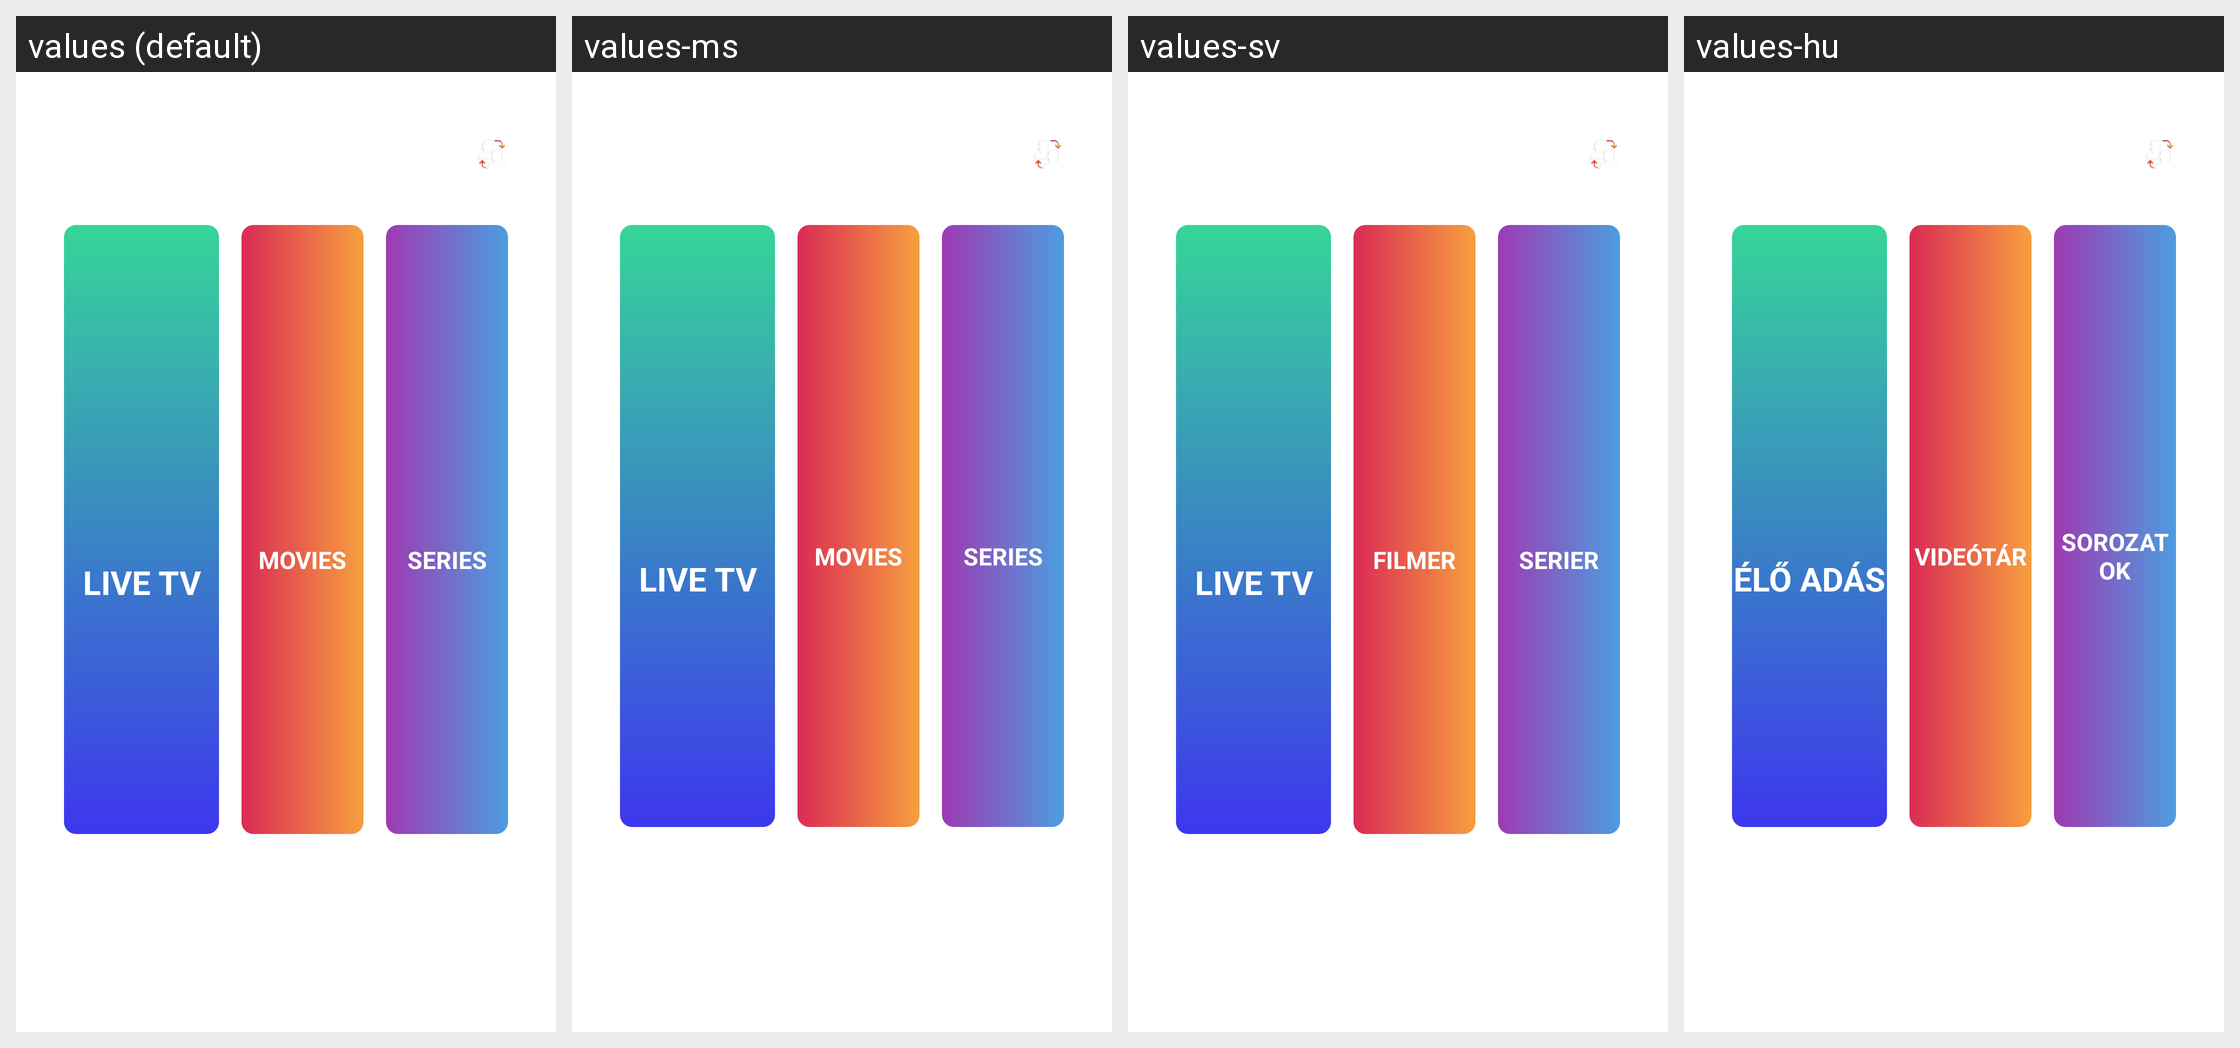

Locale-by-locale string values for the Android screen shown in this grid:
Android screen res/layout/new_dashboard_layout_without_freetrail_stalker.xml rendered under 4 locales, left to right: values (default), values-ms, values-sv, values-hu. Device: Nexus 5 (rendered at 1080×1920; each locale shown at half size, 540×960, under a caption strip naming it); theme AppTheme.NoActionBar.
Other locales in the repository, not shown: values-af, values-am, values-ar, values-as, values-az, values-be, values-bg, values-bn, values-bs, values-ca, values-cs, values-da, values-de, values-el, values-en-rCA, values-en-rGB, values-en-rIN, values-en-rXC, values-es, values-es-rUS, values-et, values-eu, values-fa, values-fi, values-fr, values-fr-rCA, values-gl, values-gu, values-he, values-hi, values-hr, values-hy, values-id, values-in, values-is, values-it, values-iw, values-ja, values-ka, values-kk, values-km, values-kn, values-ko, values-ky, values-lo, values-lt, values-lv, values-mk, values-ml, values-mn, values-mr, values-my, values-nb, values-ne, values-nl, values-or, values-pa, values-pl, values-pt, values-pt-rBR, values-pt-rPT, values-ro, values-ru, values-si, values-sk, values-sl, values-sq, values-sr, values-sw, values-ta, values-te, values-th, values-tl, values-tr, values-uk, values-ur, values-uz, values-vi, values-zh-rCN, values-zh-rHK, values-zh-rTW, values-zu.
Strings drawn on this screen, with the default value and each locale's value (text and hints the layout hard-codes, and strings that could not be matched under every locale, appear in the picture but are not listed):

live_tv
  values: LIVE TV
  values-ms: LIVE TV
  values-sv: LIVE TV
  values-hu: ÉLŐ ADÁS

on_demand
  values: MOVIES
  values-ms: MOVIES
  values-sv: FILMER
  values-hu: VIDEÓTÁR

series1
  values: SERIES
  values-ms: SERIES
  values-sv: SERIER
  values-hu: SOROZATOK
